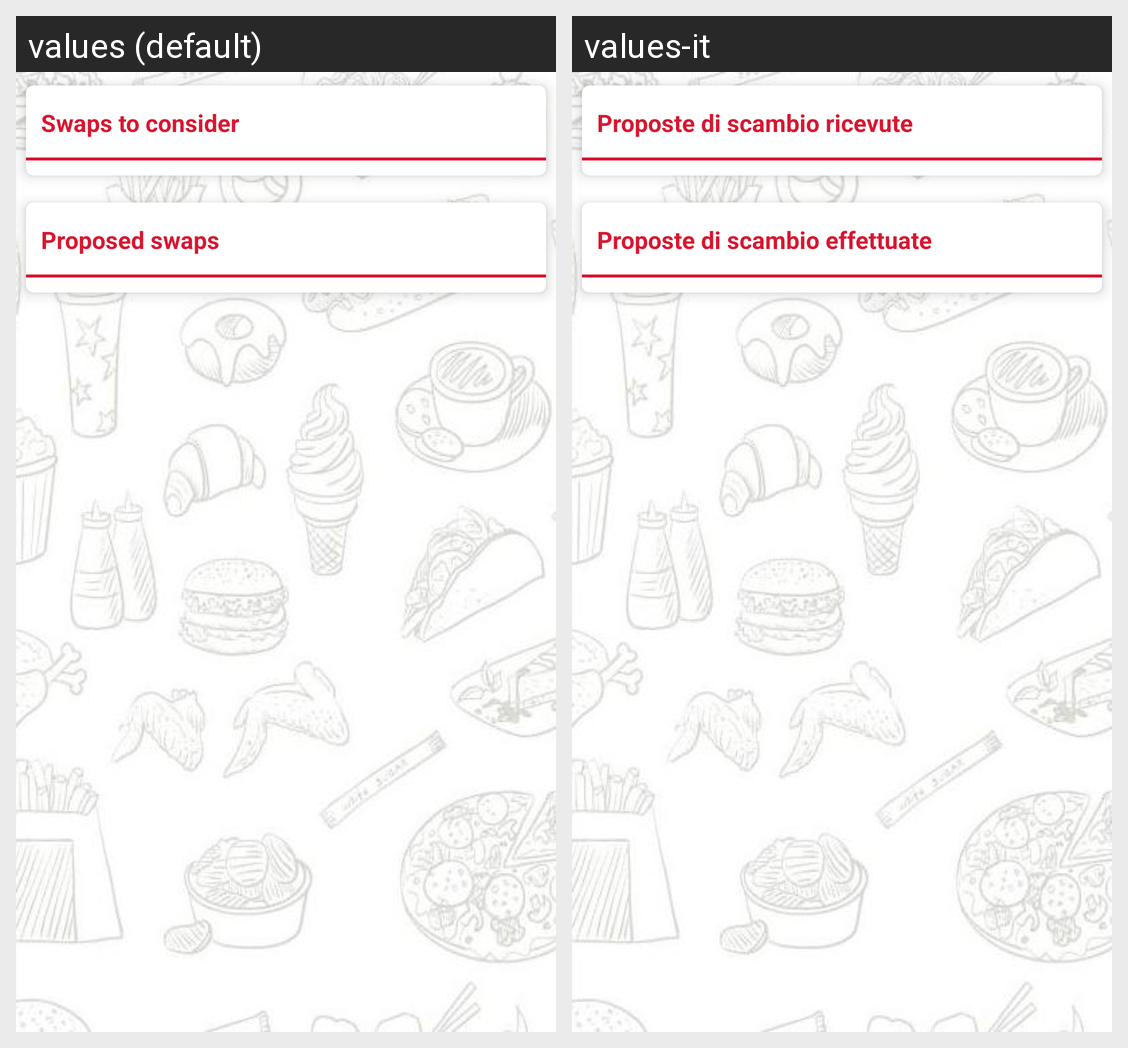

Here is an Android app screen in its default locale and in the app's own translations. Write out the translated-string differences for the strings that appear on this screen.
Android screen res/layout/fragment_pendingswaps.xml rendered under 2 locales, left to right: values (default), values-it. Device: Nexus 5 (rendered at 1080×1920; each locale shown at half size, 540×960, under a caption strip naming it); theme AppTheme.
Strings drawn on this screen, with the default value and each locale's value (text and hints the layout hard-codes, and strings that could not be matched under every locale, appear in the picture but are not listed):

swaps_to_consider
  values: Swaps to consider
  values-it: Proposte di scambio ricevute

proposed_swaps
  values: Proposed swaps
  values-it: Proposte di scambio effettuate
